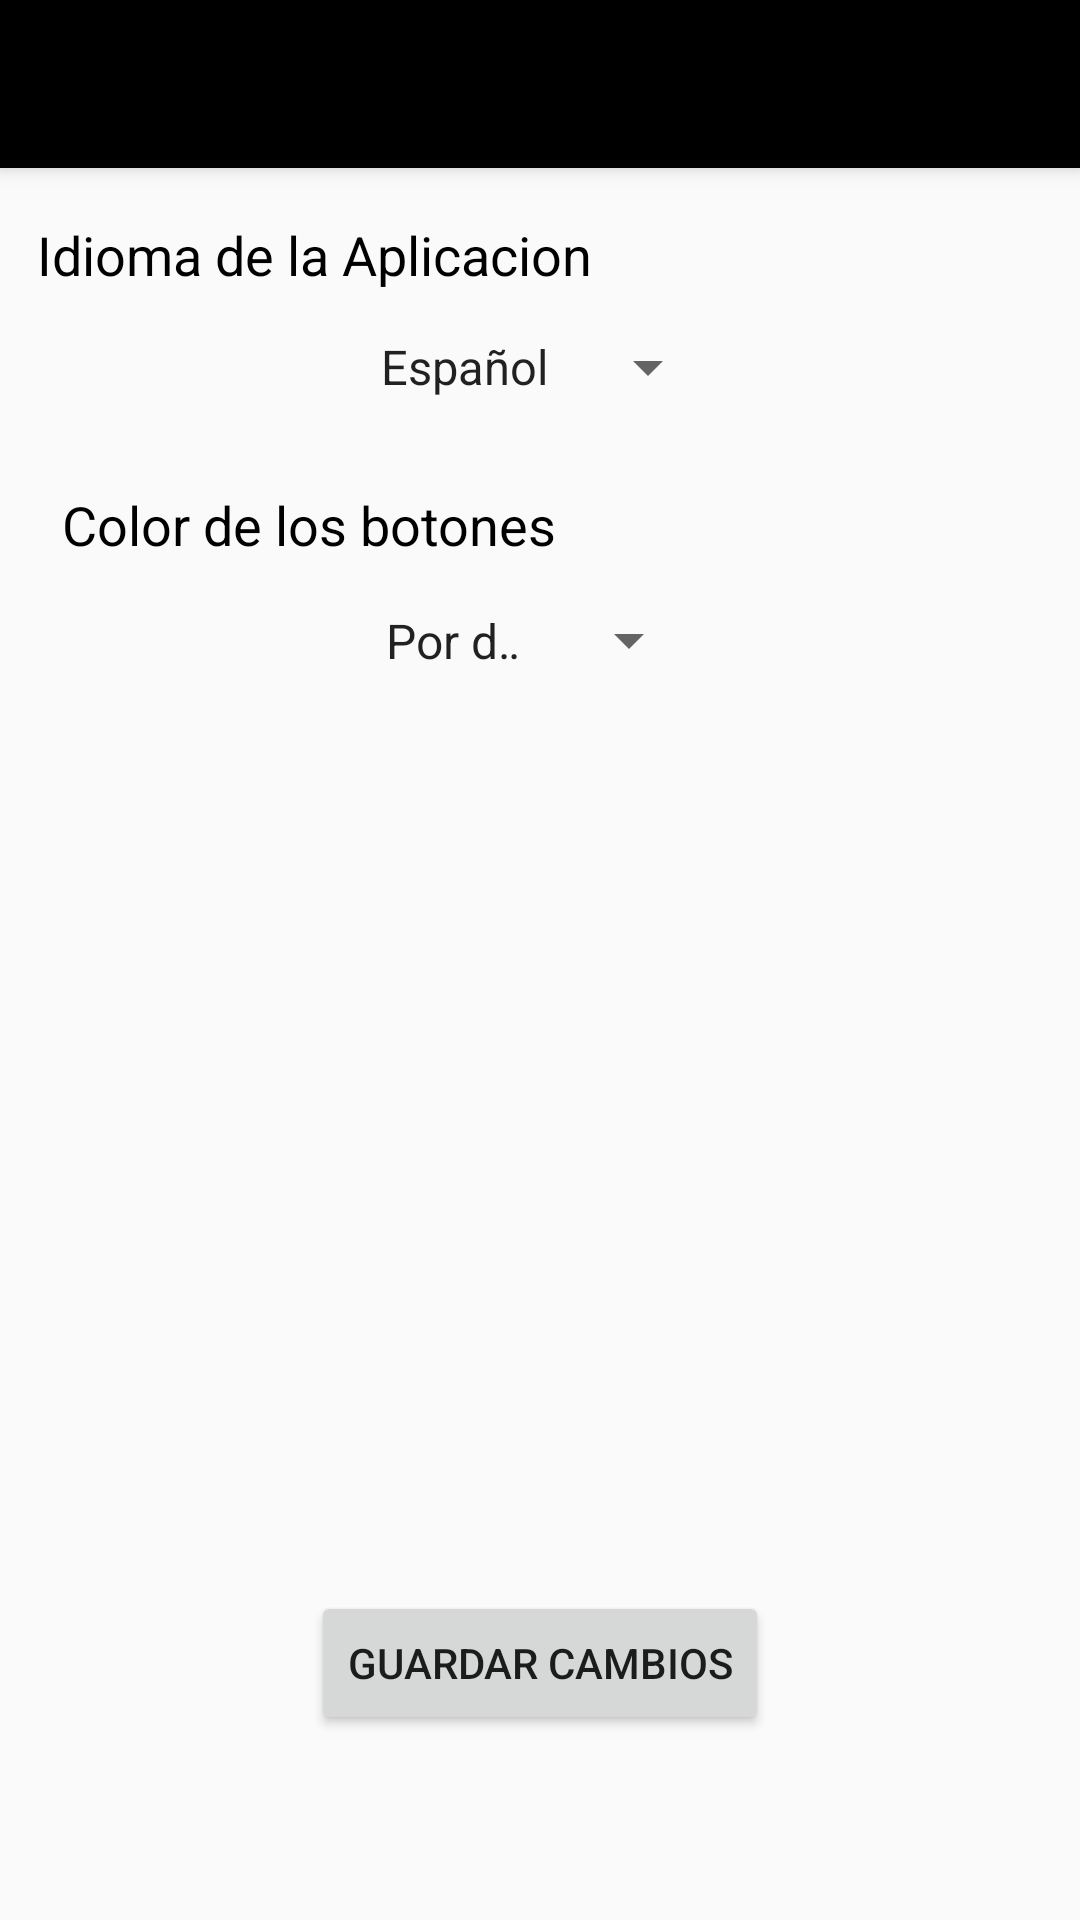

Write the Android layout XML for this screen, with the resource values it uses.
<!-- AndroidManifest.xml: application theme Theme.AppCompat.Light.NoActionBar -->
<!-- res/layout/activity_ajustes.xml -->
<?xml version="1.0" encoding="utf-8"?>
<androidx.constraintlayout.widget.ConstraintLayout xmlns:android="http://schemas.android.com/apk/res/android"
    xmlns:app="http://schemas.android.com/apk/res-auto"
    xmlns:tools="http://schemas.android.com/tools"
    android:layout_width="match_parent"
    android:layout_height="match_parent">

    <androidx.appcompat.widget.Toolbar
        android:id="@+id/labarra"
        android:layout_width="match_parent"
        android:layout_height="?attr/actionBarSize"
        android:background="#000000"
        android:elevation="4dp"
        app:layout_constraintTop_toTopOf="parent" />

    <TextView
        android:id="@+id/tvIdioma"
        android:layout_width="wrap_content"
        android:layout_height="wrap_content"
        android:text="@string/tvIdioma"
        android:textColor="#000000"
        android:textSize="18sp"
        app:layout_constraintBottom_toBottomOf="parent"
        app:layout_constraintEnd_toEndOf="parent"
        app:layout_constraintHorizontal_bias="0.071"
        app:layout_constraintStart_toStartOf="parent"
        app:layout_constraintTop_toTopOf="@+id/labarra"
        app:layout_constraintVertical_bias="0.118" />

    <Spinner
        android:id="@+id/spinnerIdiomas"
        android:layout_width="wrap_content"
        android:layout_height="wrap_content"
        android:entries="@array/idiomas"
        android:prompt="@array/idiomas_values"
        app:layout_constraintBottom_toBottomOf="parent"
        app:layout_constraintEnd_toEndOf="parent"
        app:layout_constraintHorizontal_bias="0.498"
        app:layout_constraintStart_toStartOf="parent"
        app:layout_constraintTop_toTopOf="@+id/labarra"
        app:layout_constraintVertical_bias="0.179" />

    <TextView
        android:id="@+id/tvMostrarInformacion"
        android:layout_width="wrap_content"
        android:layout_height="wrap_content"
        android:layout_below="@id/spinnerIdiomas"
        android:text="@string/tvBotonColor"
        android:textColor="#000000"
        android:textSize="18sp"
        app:layout_constraintBottom_toBottomOf="parent"
        app:layout_constraintEnd_toEndOf="parent"
        app:layout_constraintHorizontal_bias="0.106"
        app:layout_constraintStart_toStartOf="parent"
        app:layout_constraintTop_toTopOf="@+id/labarra"
        app:layout_constraintVertical_bias="0.264" />

    <Spinner
        android:id="@+id/spinnerColores"
        android:layout_width="113dp"
        android:layout_height="25dp"
        android:entries="@array/colores"
        android:prompt="@array/colores"
        app:layout_constraintBottom_toBottomOf="parent"
        app:layout_constraintEnd_toEndOf="parent"
        app:layout_constraintHorizontal_bias="0.489"
        app:layout_constraintStart_toStartOf="parent"
        app:layout_constraintTop_toTopOf="@+id/labarra"
        app:layout_constraintVertical_bias="0.327" />

    <Button
        android:id="@+id/btnGuardarCambios"
        android:layout_width="wrap_content"
        android:layout_height="wrap_content"
        android:layout_below="@id/spinnerColores"
        android:text="@string/botonGuardar"
        app:layout_constraintBottom_toBottomOf="parent"
        app:layout_constraintEnd_toEndOf="parent"
        app:layout_constraintStart_toStartOf="parent"
        app:layout_constraintTop_toTopOf="parent"
        app:layout_constraintVertical_bias="0.896" />


</androidx.constraintlayout.widget.ConstraintLayout>
<!-- resources referenced by this layout -->
<resources>
  <string-array name="colores">
          <item>Por defecto</item>
          <item>Verde</item>
          <item>Azul</item>
      </string-array>
  <string-array name="idiomas">
          <item>Español</item>
          <item>English</item>
      </string-array>
  <string-array name="idiomas_values">
          <item>es</item>
          <item>en</item>
      </string-array>
  <string name="botonGuardar">Guardar Cambios</string>
  <string name="tvBotonColor">Color de los botones</string>
  <string name="tvIdioma">Idioma de la Aplicacion</string>
</resources>
